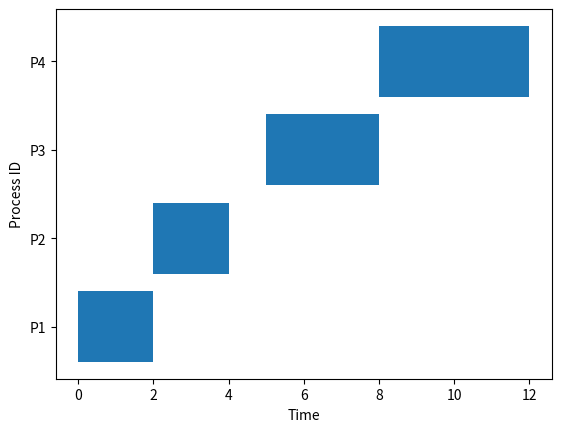

Python code for this plot:
import matplotlib.pyplot as plt

class Process:
    def __init__(self, pid, arrival_time, burst_time):
        self.pid = pid
        self.arrival_time = arrival_time
        self.burst_time = burst_time
        self.completion_time = 0
        self.turnaround_time = 0
        self.waiting_time = 0

def fcfs(processes):
    processes.sort(key=lambda x: x.arrival_time)
    current_time = 0
    gantt = []

    for process in processes:
        if current_time < process.arrival_time:
            current_time = process.arrival_time
        start_time = current_time
        process.completion_time = current_time + process.burst_time
        process.turnaround_time = process.completion_time - process.arrival_time
        process.waiting_time = process.turnaround_time - process.burst_time
        gantt.append((process.pid, start_time, process.completion_time))
        current_time += process.burst_time

        print(f"Process {process.pid}: Completion Time = {process.completion_time}, "
              f"Turnaround Time = {process.turnaround_time}, Waiting Time = {process.waiting_time}")

    draw_gantt_chart(gantt)

def draw_gantt_chart(gantt):
    fig, gnt = plt.subplots()
    gnt.set_xlabel('Time')
    gnt.set_ylabel('Process ID')
    gnt.set_yticks([i for i in range(len(gantt))])
    gnt.set_yticklabels([f'P{g[0]}' for g in gantt])
    for idx, (pid, start, end) in enumerate(gantt):
        gnt.broken_barh([(start, end - start)], (idx - 0.4, 0.8), facecolors='tab:blue')
    plt.show()

# Example
processes = [Process(1, 0, 2), Process(2, 1, 2), Process(3, 5, 3), Process(4, 6, 4)]
fcfs(processes)
